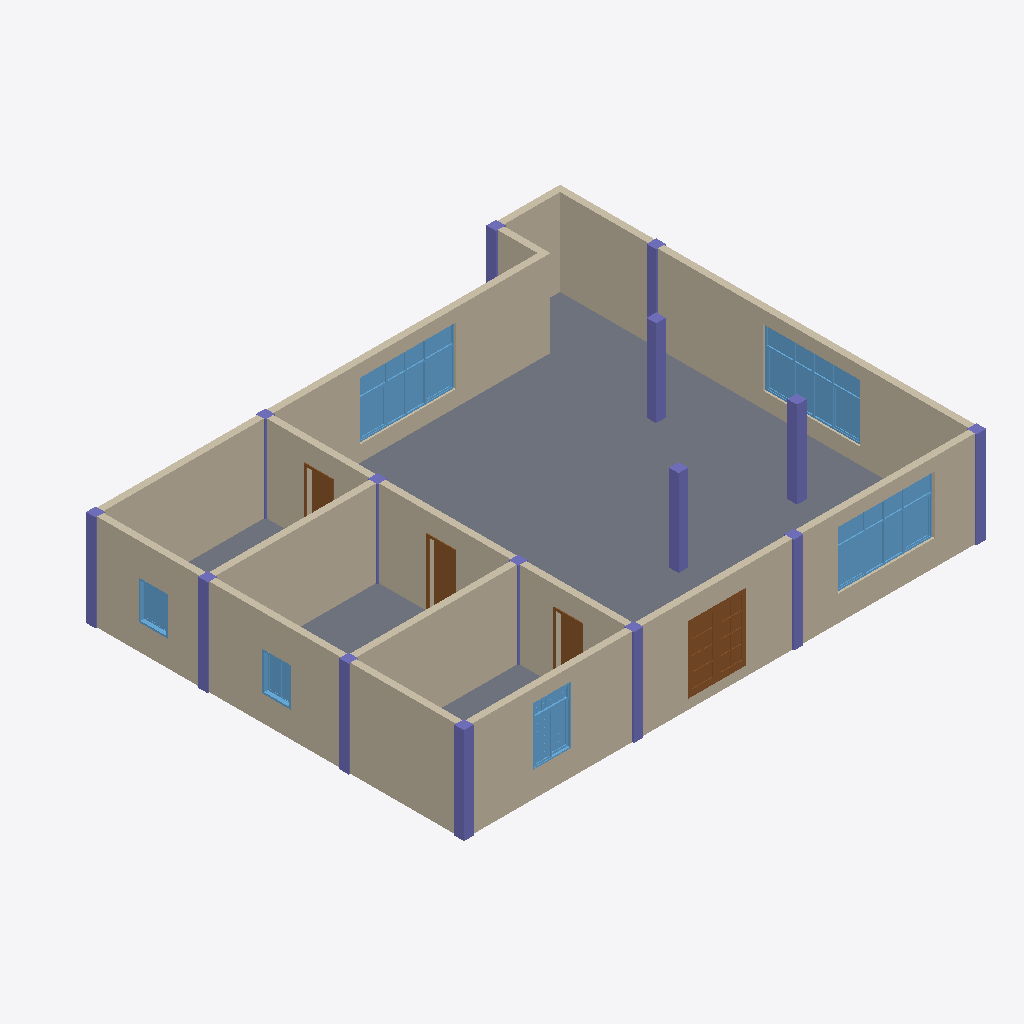
Isometric view of an IFC building model (IFC-SPF (STEP), schema IFC4, length unit millimetre), seen from the south-west, elements coloured by IFC class: 15 columns (violet), 9 walls (beige), 6 windows (light blue), 4 doors (brown), 1 slab (grey).
Extent 16.3 m × 13.3 m × 3.0 m (x, y, z). Storeys (1): Level 1 at 0.00 m. Elements (35): 15 IfcColumn, 9 IfcWallStandardCase, 6 IfcWindow, 4 IfcDoor, 1 IfcSlab.

HEADER;
FILE_DESCRIPTION((''),'2;1');
FILE_NAME('','[number]:16:37Z',(''),(''),'IFCCompare','version1','');
FILE_SCHEMA(('IFC4'));
ENDSEC;
DATA;
#70=IFCPROJECT('0vbb6a4ojFlPtyiIc1cbAd',#20,'项目编号',$,$,'项目名称','项目状态',(#65),#62);
#391=IFCSITE('0vbb6a4ojFlPtyiIc1cbAb',#20,'Default',$,$,#390,$,$,.ELEMENT.,$,$,$,$,$);
#72=IFCBUILDING('0vbb6a4ojFlPtyiIc1cbAc',#20,$,$,$,#16,$,$,.ELEMENT.,$,$,$);
#75=IFCBUILDINGSTOREY('0vbb6a4ojFlPtyiIb_OMJt',#20,'Level 1',$,$,#74,$,'Level 1',.ELEMENT.,0.0);
#377=IFCSLAB('0CdEz72vr99g_Qs$wbFkyC',#20,'楼板:常规 - 300mm:313811',$,'楼板:常规 - 300mm',#358,#376,'313811',.FLOOR.);
#98=IFCWALLSTANDARDCASE('0CdEz72vr99g_Qs$wbFkzp',#20,'基本墙:常规 - 200mm:313772',$,'基本墙:常规 - 200mm:398',#82,#97,'313772',.NOTDEFINED.);
#278=IFCWALLSTANDARDCASE('0CdEz72vr99g_Qs$wbFkyL',#20,'基本墙:常规 - 200mm:313802',$,'基本墙:常规 - 200mm:398',#266,#277,'313802',.NOTDEFINED.);
#295=IFCWALLSTANDARDCASE('0CdEz72vr99g_Qs$wbFkyK',#20,'基本墙:常规 - 200mm:313803',$,'基本墙:常规 - 200mm:398',#283,#294,'313803',.NOTDEFINED.);
#346=IFCWALLSTANDARDCASE('0CdEz72vr99g_Qs$wbFkyH',#20,'基本墙:常规 - 200mm:313806',$,'基本墙:常规 - 200mm:398',#334,#345,'313806',.NOTDEFINED.);
#5926=IFCWALLSTANDARDCASE('0Z_YfRaJH1BBurgyUmdTow',#446,'基本墙:常规 - 200mm:320949',$,'基本墙:常规 - 200mm:398',#5928,#5933,'320949',$);
#6534=IFCWALLSTANDARDCASE('0Z_YfRaJH1BBurgyUmdTou',#446,'基本墙:常规 - 200mm:320951',$,'基本墙:常规 - 200mm:398',#6535,#6540,'320951',$);
#6497=IFCWALLSTANDARDCASE('0Z_YfRaJH1BBurgyUmdTov',#446,'基本墙:常规 - 200mm:320950',$,'基本墙:常规 - 200mm:398',#6498,#6503,'320950',$);
#4676=IFCWINDOW('0Z_YfRaJH1BBurgyUmdTtT',#446,'组合窗 - 双层四列(两侧平开) - 上部固定:3600 x 2400mm:320722',$,'3600 x 2400mm',#4677,#4692,'320722',1800.0,3000.0,$,$,$);
#2489=IFCWINDOW('0Z_YfRaJH1BBurgyUmdTt3',#446,'组合窗 - 双层四列(两侧平开) - 上部固定:3600 x 2400mm:320716',$,'3600 x 2400mm',#2490,#2500,'320716',1800.0,3000.0,$,$,$);
#5301=IFCWINDOW('0Z_YfRaJH1BBurgyUmdTtS',#446,'组合窗 - 双层四列(两侧平开) - 上部固定:3600 x 2400mm:320723',$,'3600 x 2400mm',#5302,#5317,'320723',1800.0,3000.0,$,$,$);
#3110=IFCDOOR('0Z_YfRaJH1BBurgyUmdTmT',#446,'双面嵌板镶玻璃门 5:1800 x 2100mm:320786',$,'1800 x 2100mm',#3111,#3121,'320786',2100.0,1800.0,$,$,$);
#329=IFCWALLSTANDARDCASE('0CdEz72vr99g_Qs$wbFkyI',#20,'基本墙:常规 - 200mm:313805',$,'基本墙:常规 - 200mm:398',#317,#328,'313805',.NOTDEFINED.);
#456=IFCWINDOW('0Z_YfRaJH1BBurgyUmdTt4',#446,'组合窗 - 双层单列（双扇推拉） - 上部单扇:1500 x 2100mm:320715',$,'1500 x 2100mm',#457,#487,'320715',1800.0,1200.0,$,$,$);
#198=IFCCOLUMN('0CdEz72vr99g_Qs$wbFkzd',#20,'钢管混凝土柱-矩形:标准:313784',$,'标准',#197,#195,'313784',.COLUMN.);
#175=IFCCOLUMN('0CdEz72vr99g_Qs$wbFkzj',#20,'钢管混凝土柱-矩形:标准:313778',$,'标准',#174,#171,'313778',.COLUMN.);
#167=IFCCOLUMN('0CdEz72vr99g_Qs$wbFkzl',#20,'钢管混凝土柱-矩形:标准:313776',$,'标准',#166,#163,'313776',.COLUMN.);
#183=IFCCOLUMN('0CdEz72vr99g_Qs$wbFkzh',#20,'钢管混凝土柱-矩形:标准:313780',$,'标准',#182,#179,'313780',.COLUMN.);
#6187=IFCDOOR('0Z_YfRaJH1BBurgyUmdTos',#446,'单扇 - 与墙齐:0762 x 2032mm:320953',$,'0762 x 2032mm',#6188,#6193,'320953',2032.0,762.0,$,$,$);
#230=IFCCOLUMN('0CdEz72vr99g_Qs$wbFkyV',#20,'钢管混凝土柱-矩形:标准:313792',$,'标准',#229,#226,'313792',.COLUMN.);
#206=IFCCOLUMN('0CdEz72vr99g_Qs$wbFkzb',#20,'钢管混凝土柱-矩形:标准:313786',$,'标准',#205,#202,'313786',.COLUMN.);
#355=IFCCOLUMN('0CdEz72vr99g_Qs$wbFkyG',#20,'钢管混凝土柱-矩形:标准:313807',$,'标准',#354,#351,'313807',.COLUMN.);
#262=IFCCOLUMN('0CdEz72vr99g_Qs$wbFkyN',#20,'钢管混凝土柱-矩形:标准:313800',$,'标准',#261,#258,'313800',.COLUMN.);
#222=IFCCOLUMN('0CdEz72vr99g_Qs$wbFkzX',#20,'钢管混凝土柱-矩形:标准:313790',$,'标准',#221,#218,'313790',.COLUMN.);
#238=IFCCOLUMN('0CdEz72vr99g_Qs$wbFkyT',#20,'钢管混凝土柱-矩形:标准:313794',$,'标准',#237,#234,'313794',.COLUMN.);
#4054=IFCWINDOW('0Z_YfRaJH1BBurgyUmdTtV',#446,'推拉窗5 - 带贴面:900 x 1200mm:320720',$,'900 x 1200mm',#4055,#4070,'320720',1200.0,900.0,$,$,$);
#4368=IFCWINDOW('0Z_YfRaJH1BBurgyUmdTtU',#446,'推拉窗5 - 带贴面:900 x 1200mm:320721',$,'900 x 1200mm',#4369,#4379,'320721',1200.0,900.0,$,$,$);
#312=IFCWALLSTANDARDCASE('0CdEz72vr99g_Qs$wbFkyJ',#20,'基本墙:常规 - 200mm:313804',$,'基本墙:常规 - 200mm:398',#300,#311,'313804',.NOTDEFINED.);
#6028=IFCDOOR('0Z_YfRaJH1BBurgyUmdTot',#446,'单扇 - 与墙齐:0762 x 2032mm:320952',$,'0762 x 2032mm',#6029,#6034,'320952',2032.0,762.0,$,$,$);
#6342=IFCDOOR('0Z_YfRaJH1BBurgyUmdTor',#446,'单扇 - 与墙齐:0762 x 2032mm:320954',$,'0762 x 2032mm',#6343,#6348,'320954',2032.0,762.0,$,$,$);
#214=IFCCOLUMN('0CdEz72vr99g_Qs$wbFkzZ',#20,'钢管混凝土柱-矩形:标准:313788',$,'标准',#213,#210,'313788',.COLUMN.);
#254=IFCCOLUMN('0CdEz72vr99g_Qs$wbFkyP',#20,'钢管混凝土柱-矩形:标准:313798',$,'标准',#253,#250,'313798',.COLUMN.);
#191=IFCCOLUMN('0CdEz72vr99g_Qs$wbFkzf',#20,'钢管混凝土柱-矩形:标准:313782',$,'标准',#190,#187,'313782',.COLUMN.);
#155=IFCCOLUMN('0CdEz72vr99g_Qs$wbFkzn',#20,'钢管混凝土柱-矩形:标准:313774',$,'标准',#154,#151,'313774',.COLUMN.);
#246=IFCCOLUMN('0CdEz72vr99g_Qs$wbFkyR',#20,'钢管混凝土柱-矩形:标准:313796',$,'标准',#245,#242,'313796',.COLUMN.);
ENDSEC;